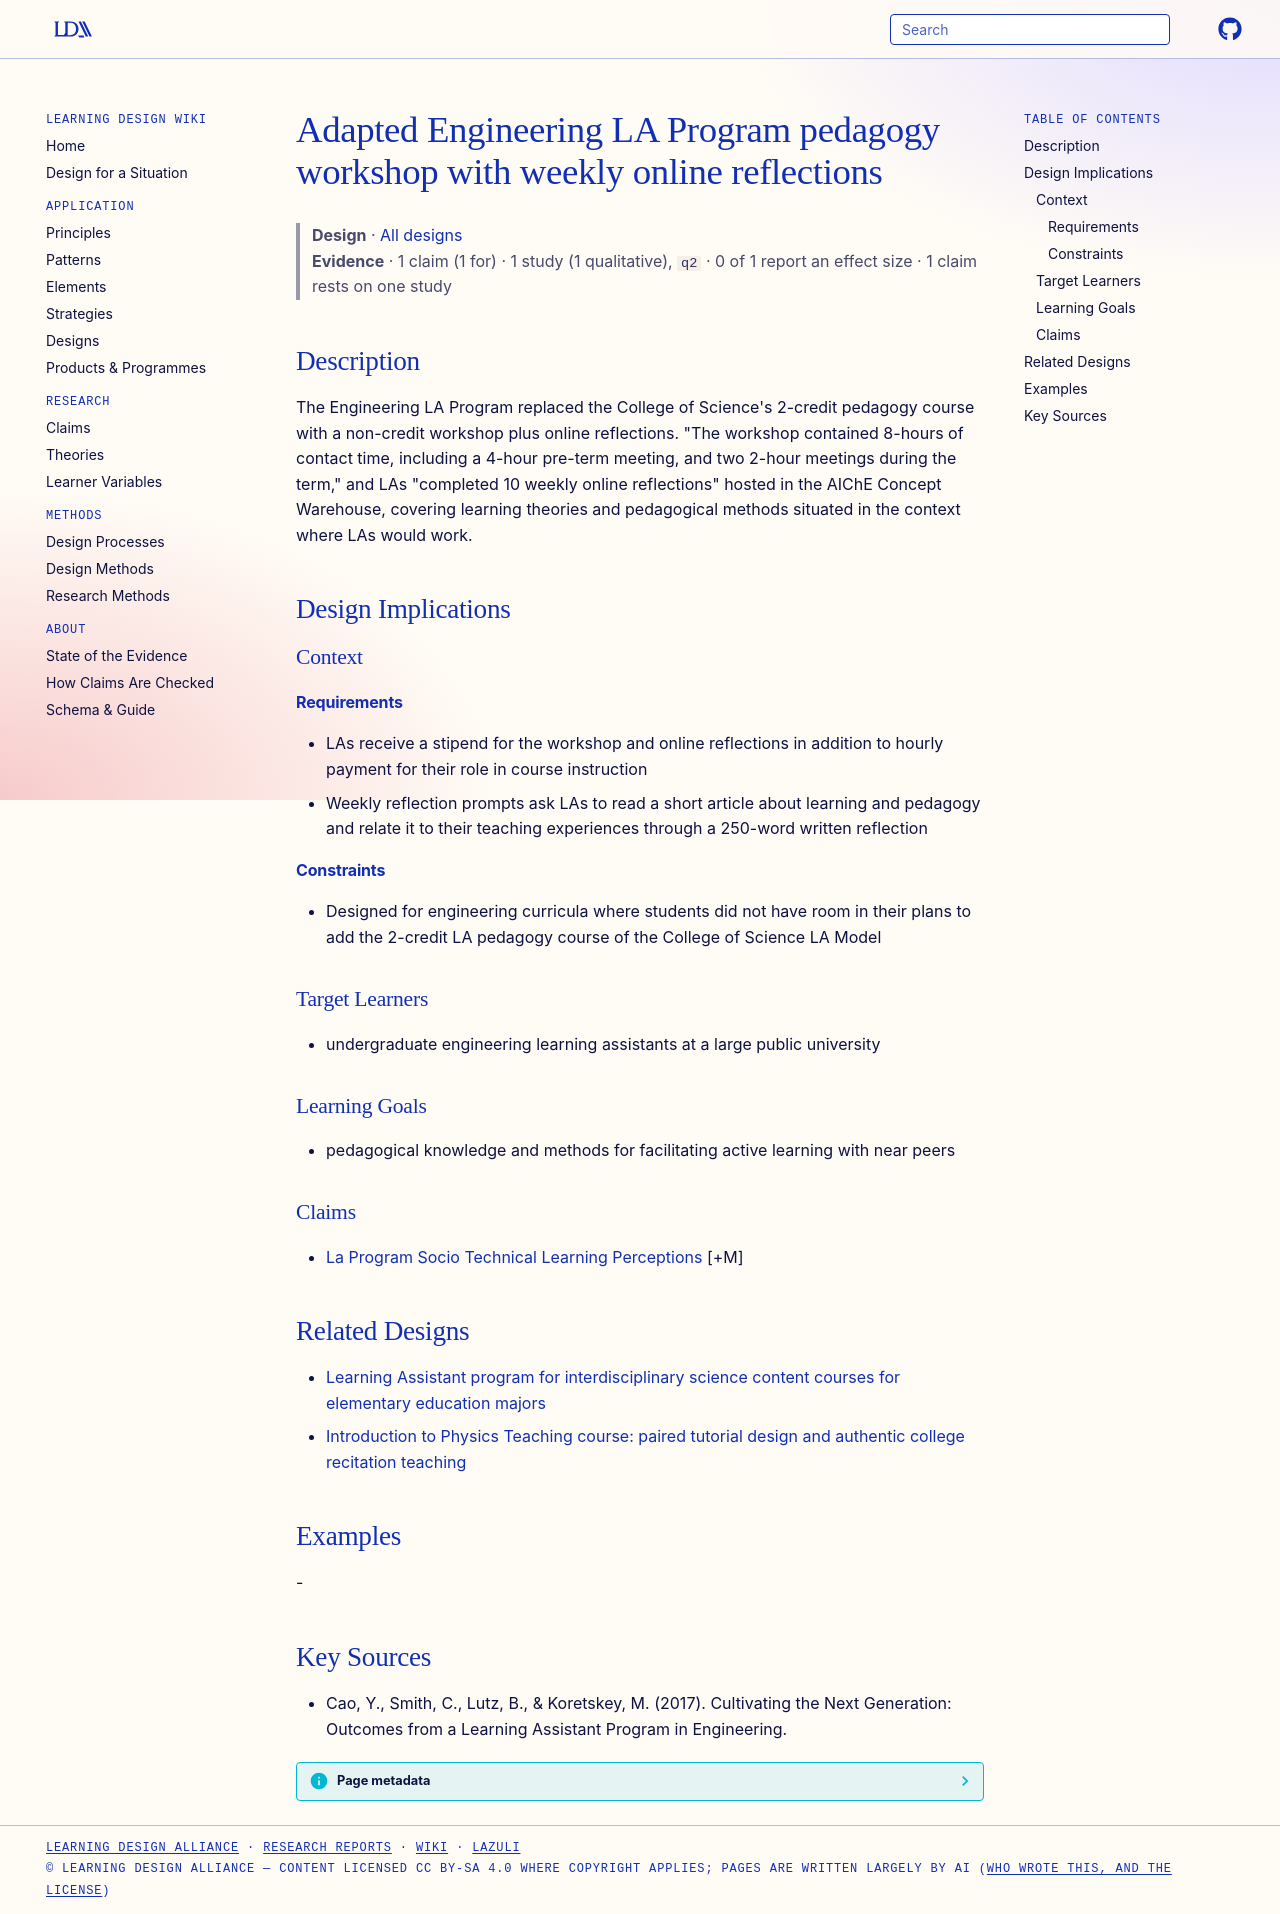

repository: Learning-Design-Alliance/learning-wiki · page: designs/engineering-la-pedagogy-workshop-element/index.html · generator: mkdocs

---
type: design
id: engineering-la-pedagogy-workshop-element
title: Adapted Engineering LA Program pedagogy workshop with weekly online reflections
description: "The Engineering LA Program replaced the College of Science's 2-credit pedagogy course with a non-credit workshop plus online reflections."
status: review
generated:
  by: "process:settle-candidates"
  at: 2026-11-18
sources:
  - id: cao-2017
    title: "Cao, Y., Smith, C., Lutz, B., & Koretskey, M. (2017). Cultivating the Next Generation: Outcomes from a Learning Assistant Program in Engineering."
    author: "Cao, Y., Smith, C., Lutz, B., & Koretskey, M"
---

# Adapted Engineering LA Program pedagogy workshop with weekly online reflections

> **Design** · [All designs](index.md)
> **Evidence** · 1 claim (1 for) · 1 study (1 qualitative), `q2` · 0 of 1 report an effect size · 1 claim rests on one study

## Description
The Engineering LA Program replaced the College of Science's 2-credit pedagogy course with a non-credit workshop plus online reflections. "The workshop contained 8-hours of contact time, including a 4-hour pre-term meeting, and two 2-hour meetings during the term," and LAs "completed 10 weekly online reflections" hosted in the AIChE Concept Warehouse, covering learning theories and pedagogical methods situated in the context where LAs would work.

## Design Implications

### Context
#### Requirements
- LAs receive a stipend for the workshop and online reflections in addition to hourly payment for their role in course instruction
- Weekly reflection prompts ask LAs to read a short article about learning and pedagogy and relate it to their teaching experiences through a 250-word written reflection
#### Constraints
- Designed for engineering curricula where students did not have room in their plans to add the 2-credit LA pedagogy course of the College of Science LA Model

### Target Learners
- undergraduate engineering learning assistants at a large public university

### Learning Goals
- pedagogical knowledge and methods for facilitating active learning with near peers

### Claims
- [La Program Socio Technical Learning Perceptions](../claims/la-program-socio-technical-learning-perceptions.md) [+M]

## Related Designs

- [Learning Assistant program for interdisciplinary science content courses for elementary education majors](wsu-learning-assistant-program-element.md)
- [Introduction to Physics Teaching course: paired tutorial design and authentic college recitation teaching](intro-physics-teaching-course-tutorial-recitations.md)

## Examples
-

## Key Sources
- Cao, Y., Smith, C., Lutz, B., & Koretskey, M. (2017). Cultivating the Next Generation: Outcomes from a Learning Assistant Program in Engineering.
